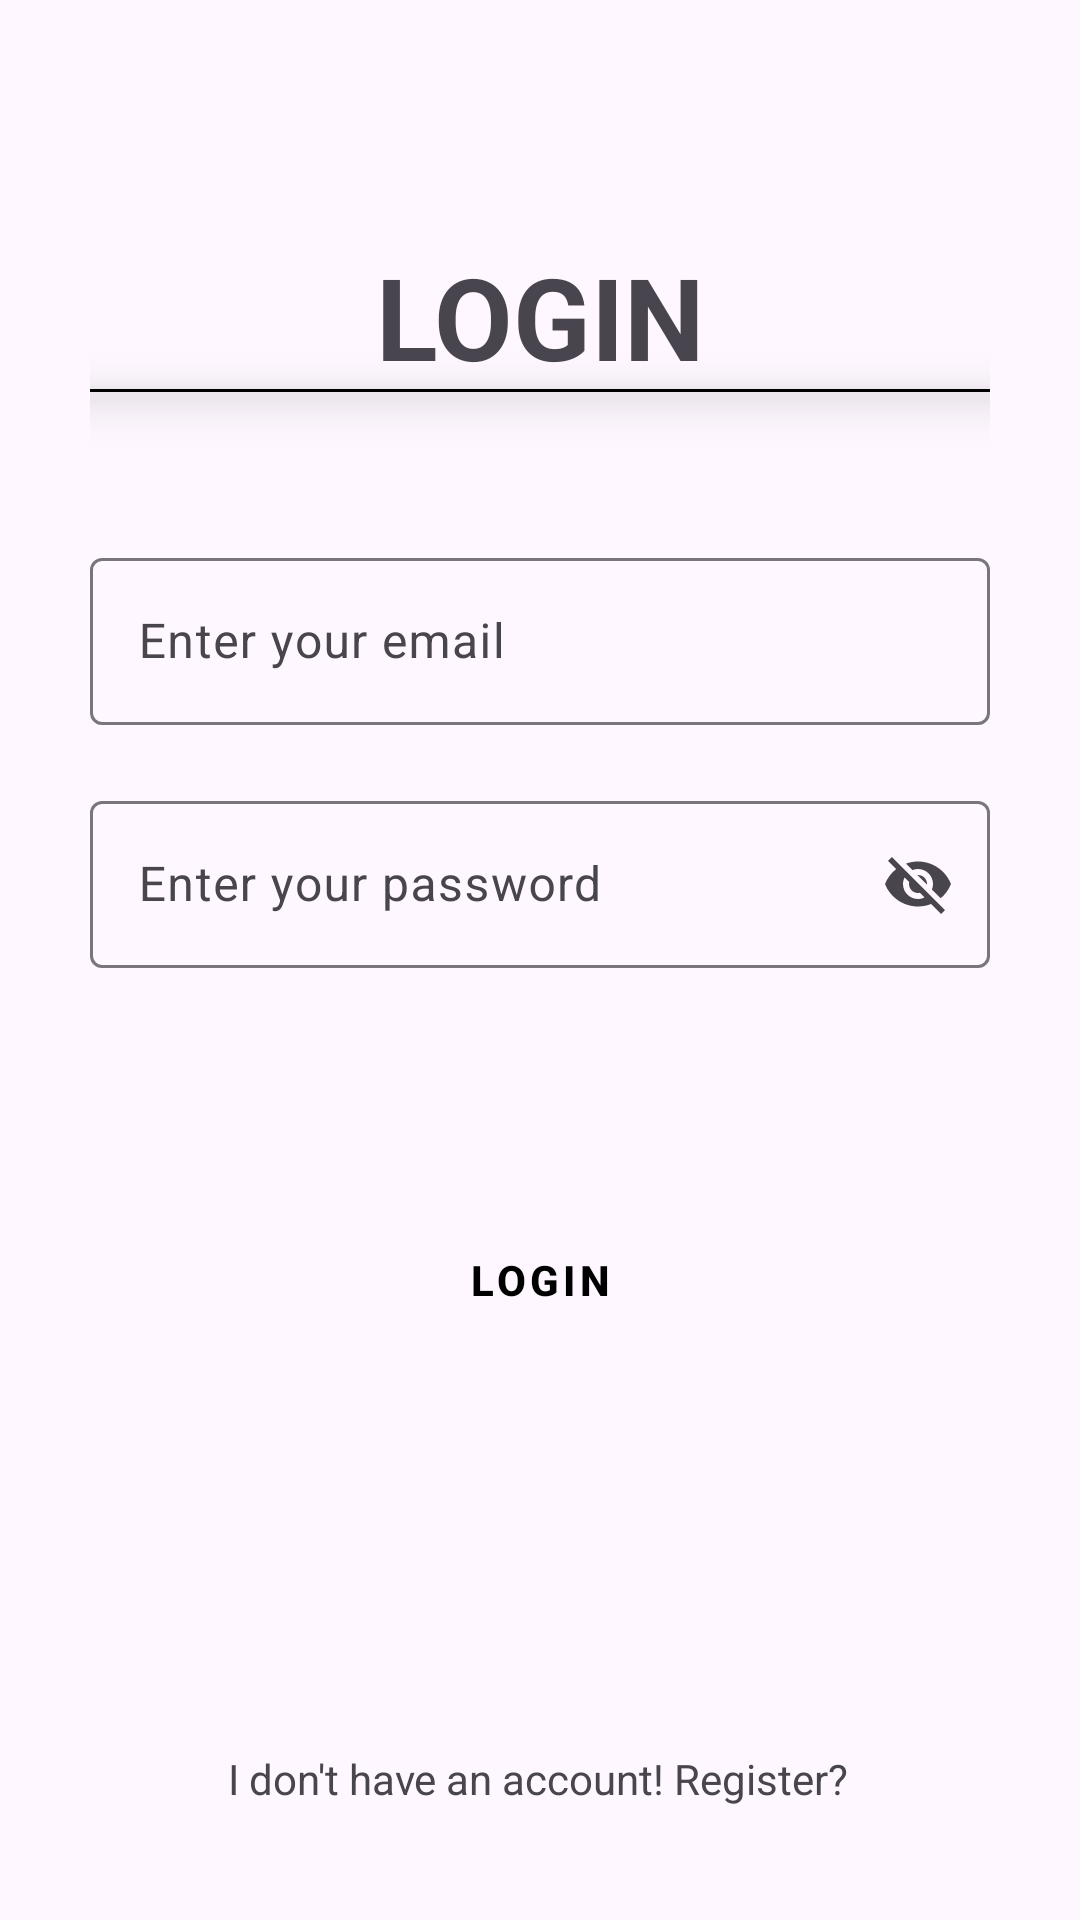

Produce the Android XML layout that renders to this screen, including the resource entries it uses.
<!-- AndroidManifest.xml: application theme Theme.LocationSharing -->
<!-- res/layout/activity_login.xml -->
<?xml version="1.0" encoding="utf-8"?>
<androidx.constraintlayout.widget.ConstraintLayout xmlns:android="http://schemas.android.com/apk/res/android"
    xmlns:app="http://schemas.android.com/apk/res-auto"
    xmlns:tools="http://schemas.android.com/tools"
    android:id="@+id/main"
    android:layout_width="match_parent"
    android:layout_height="match_parent"
    android:padding="30dp"
    tools:context=".LoginActivity">

    <TextView
        android:id="@+id/textView"
        android:layout_width="match_parent"
        android:layout_height="wrap_content"
        android:gravity="center"
        android:text="Login"
        android:layout_marginTop="50dp"
        android:textAllCaps="true"
        android:textSize="38sp"
        android:textStyle="bold"
        app:layout_constraintEnd_toEndOf="parent"
        app:layout_constraintStart_toStartOf="parent"
        app:layout_constraintTop_toTopOf="parent" />
    <View
        android:layout_width="match_parent"
        android:layout_height="1dp"
        android:elevation="10dp"
        android:background="@color/black"
        app:layout_constraintBottom_toBottomOf="@+id/textView"
        tools:layout_editor_absoluteX="30dp" />

    <com.google.android.material.textfield.TextInputLayout
        android:id="@+id/textInputLayout"
        android:layout_width="0dp"
        android:layout_height="wrap_content"
        android:layout_marginTop="50dp"
        android:hint="Enter your email"
        app:endIconMode="clear_text"
        app:layout_constraintEnd_toEndOf="@+id/textView"
        app:layout_constraintStart_toStartOf="@+id/textView"
        app:layout_constraintTop_toBottomOf="@+id/textView">

        <com.google.android.material.textfield.TextInputEditText
            android:id="@+id/emailEt"
            android:layout_width="match_parent"
            android:layout_height="match_parent" />
    </com.google.android.material.textfield.TextInputLayout>

    <com.google.android.material.textfield.TextInputLayout
        android:id="@+id/textInputLayout1"
        android:layout_width="0dp"
        android:layout_height="wrap_content"
        android:layout_marginTop="20dp"
        android:hint="Enter your password"
        app:endIconMode="password_toggle"
        app:layout_constraintEnd_toEndOf="@+id/textInputLayout"
        app:layout_constraintHorizontal_bias="1.0"
        app:layout_constraintStart_toStartOf="@+id/textInputLayout"
        app:layout_constraintTop_toBottomOf="@+id/textInputLayout">

        <com.google.android.material.textfield.TextInputEditText
            android:id="@+id/passwordEt"
            android:layout_width="match_parent"
            android:layout_height="match_parent" />
    </com.google.android.material.textfield.TextInputLayout>


    <androidx.appcompat.widget.AppCompatButton
        android:id="@+id/loginBtn"
        android:layout_width="match_parent"
        android:layout_height="wrap_content"
        android:layout_marginTop="80dp"
        android:background="@drawable/button_background"
        android:letterSpacing="0.1"
        android:text="Login"
        android:textColor="@color/black"
        android:textStyle="bold"
        app:layout_constraintEnd_toEndOf="@+id/textInputLayout1"
        app:layout_constraintHorizontal_bias="0.0"
        app:layout_constraintStart_toStartOf="@+id/textInputLayout1"
        app:layout_constraintTop_toBottomOf="@+id/textInputLayout1"/>

    <TextView
        android:id="@+id/registerTxt"
        android:layout_width="wrap_content"
        android:layout_height="wrap_content"
        android:text="I don't have an account! Register?"
        app:layout_constraintBottom_toBottomOf="parent"
        app:layout_constraintEnd_toEndOf="@+id/loginBtn"
        app:layout_constraintHorizontal_bias="0.496"
        app:layout_constraintStart_toStartOf="@+id/loginBtn"
        app:layout_constraintTop_toBottomOf="@+id/loginBtn"
        app:layout_constraintVertical_bias="0.945" />

</androidx.constraintlayout.widget.ConstraintLayout>
<!-- resources referenced by this layout -->
<resources>
  <style name="Theme.LocationSharing" parent="Base.Theme.LocationSharing" />
  <style name="Base.Theme.LocationSharing" parent="Theme.Material3.DayNight.NoActionBar">
          
           <item name="colorPrimary">#959292</item>
      </style>
  <!-- not gathered from this repository: default colours our renderer supplied (Android Studio template values) -->
  <color name="black">#FF000000</color>
</resources>
